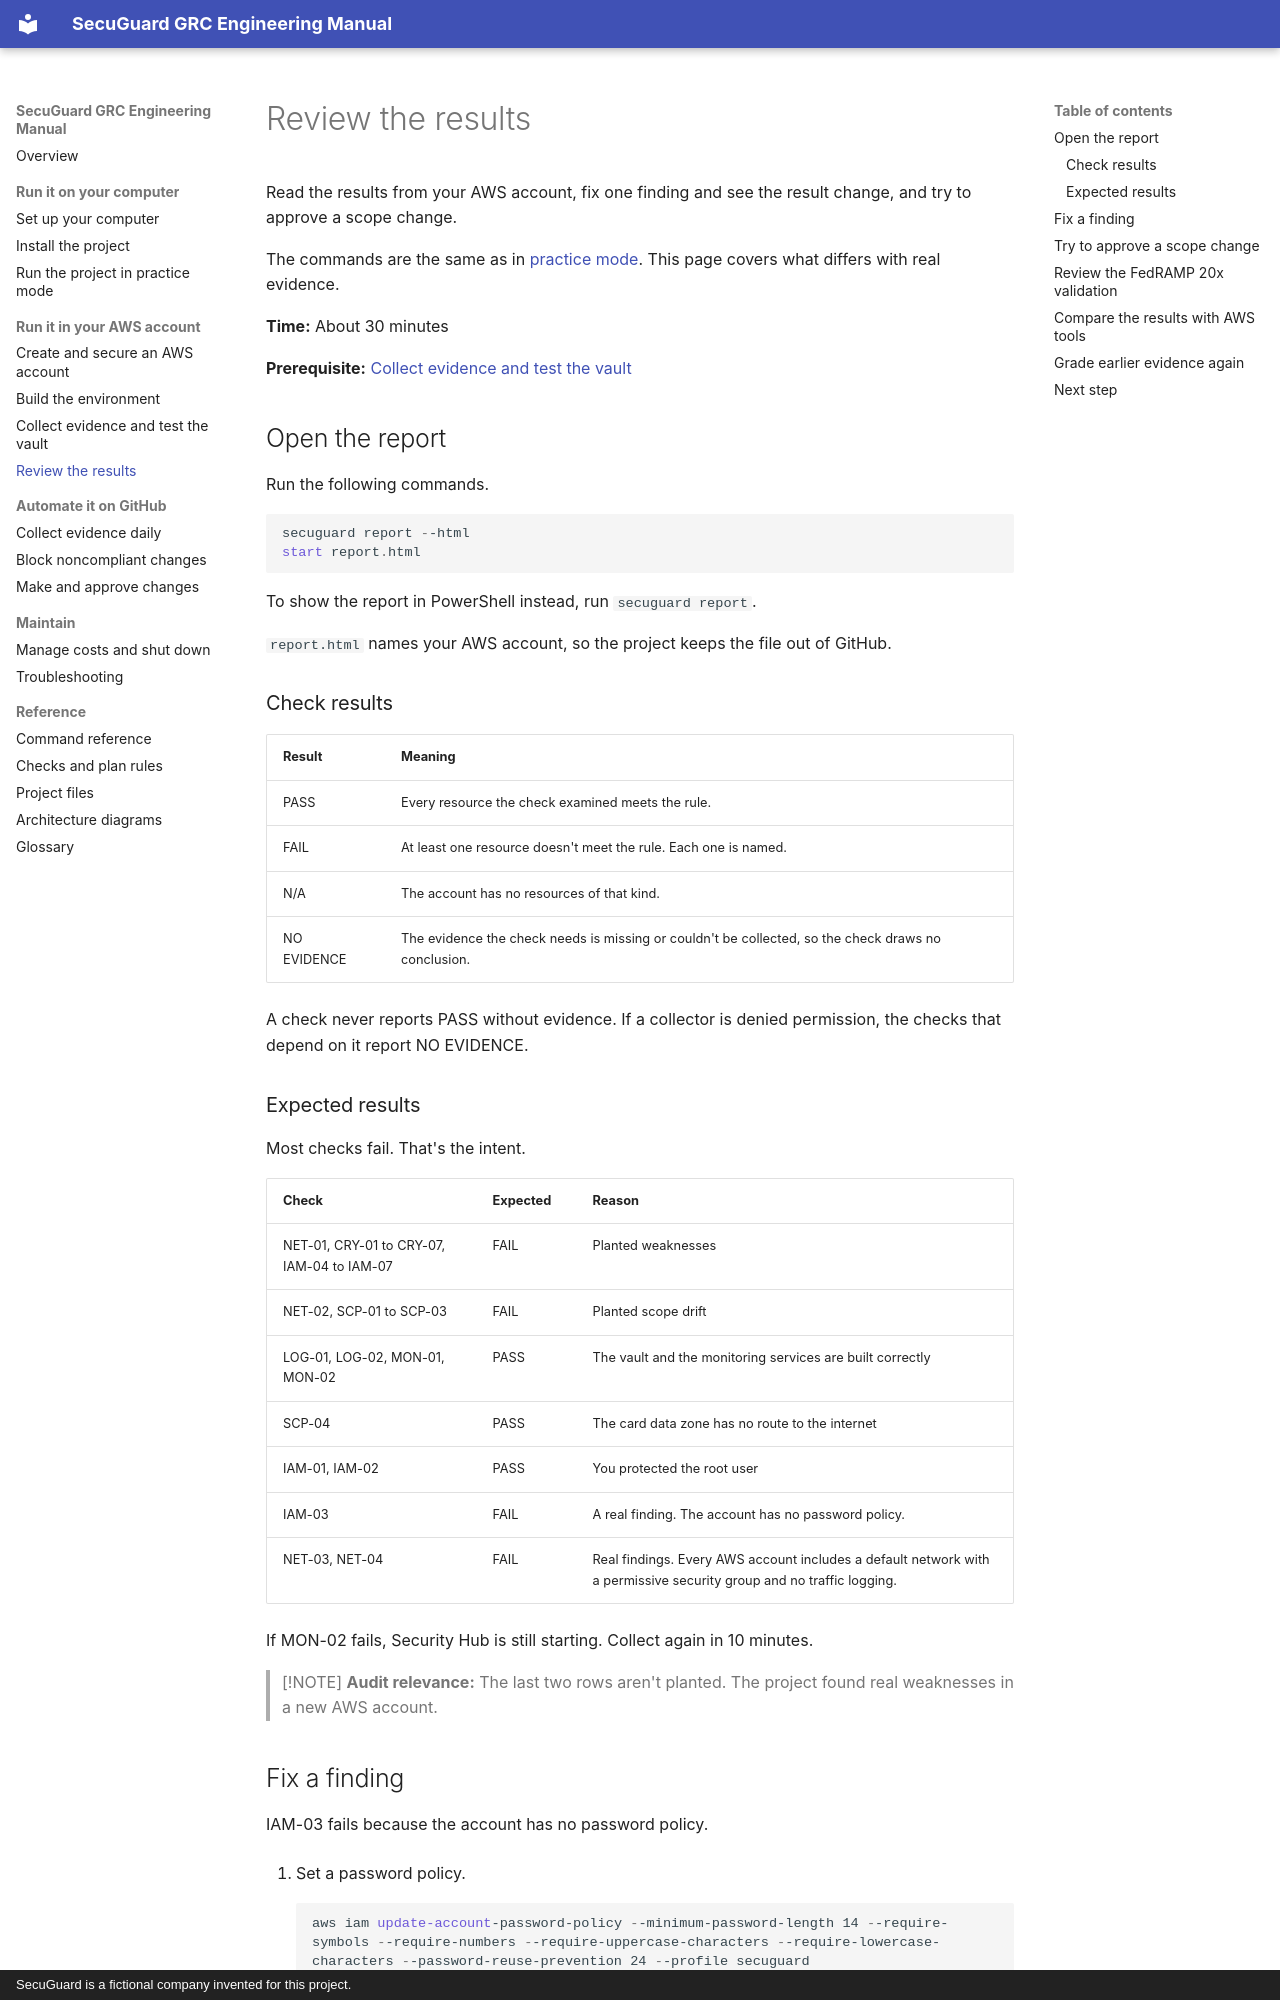

repository: andrewcampion0473/secuguard-grc-engineering · page: run-in-aws/review-results/index.html · generator: mkdocs · copyright: SecuGuard is a fictional company invented for this project.

# Review the results

Read the results from your AWS account, fix one finding and see the result change, and try to approve a scope change.

The commands are the same as in [practice mode](../get-started/run-in-practice-mode.md). This page covers what differs with real evidence.

**Time:** About 30 minutes

**Prerequisite:** [Collect evidence and test the vault](collect-evidence.md)

## Open the report

Run the following commands.

```powershell
secuguard report --html
start report.html
```

To show the report in PowerShell instead, run `secuguard report`.

`report.html` names your AWS account, so the project keeps the file out of GitHub.

### Check results

| Result | Meaning |
|---|---|
| PASS | Every resource the check examined meets the rule. |
| FAIL | At least one resource doesn't meet the rule. Each one is named. |
| N/A | The account has no resources of that kind. |
| NO EVIDENCE | The evidence the check needs is missing or couldn't be collected, so the check draws no conclusion. |

A check never reports PASS without evidence. If a collector is denied permission, the checks that depend on it report NO EVIDENCE.

### Expected results

Most checks fail. That's the intent.

| Check | Expected | Reason |
|---|---|---|
| NET-01, CRY-01 to CRY-07, IAM-04 to IAM-07 | FAIL | Planted weaknesses |
| NET-02, SCP-01 to SCP-03 | FAIL | Planted scope drift |
| LOG-01, LOG-02, MON-01, MON-02 | PASS | The vault and the monitoring services are built correctly |
| SCP-04 | PASS | The card data zone has no route to the internet |
| IAM-01, IAM-02 | PASS | You protected the root user |
| IAM-03 | FAIL | A real finding. The account has no password policy. |
| NET-03, NET-04 | FAIL | Real findings. Every AWS account includes a default network with a permissive security group and no traffic logging. |

If MON-02 fails, Security Hub is still starting. Collect again in 10 minutes.

> [!NOTE]
> **Audit relevance:** The last two rows aren't planted. The project found real weaknesses in a new AWS account.
